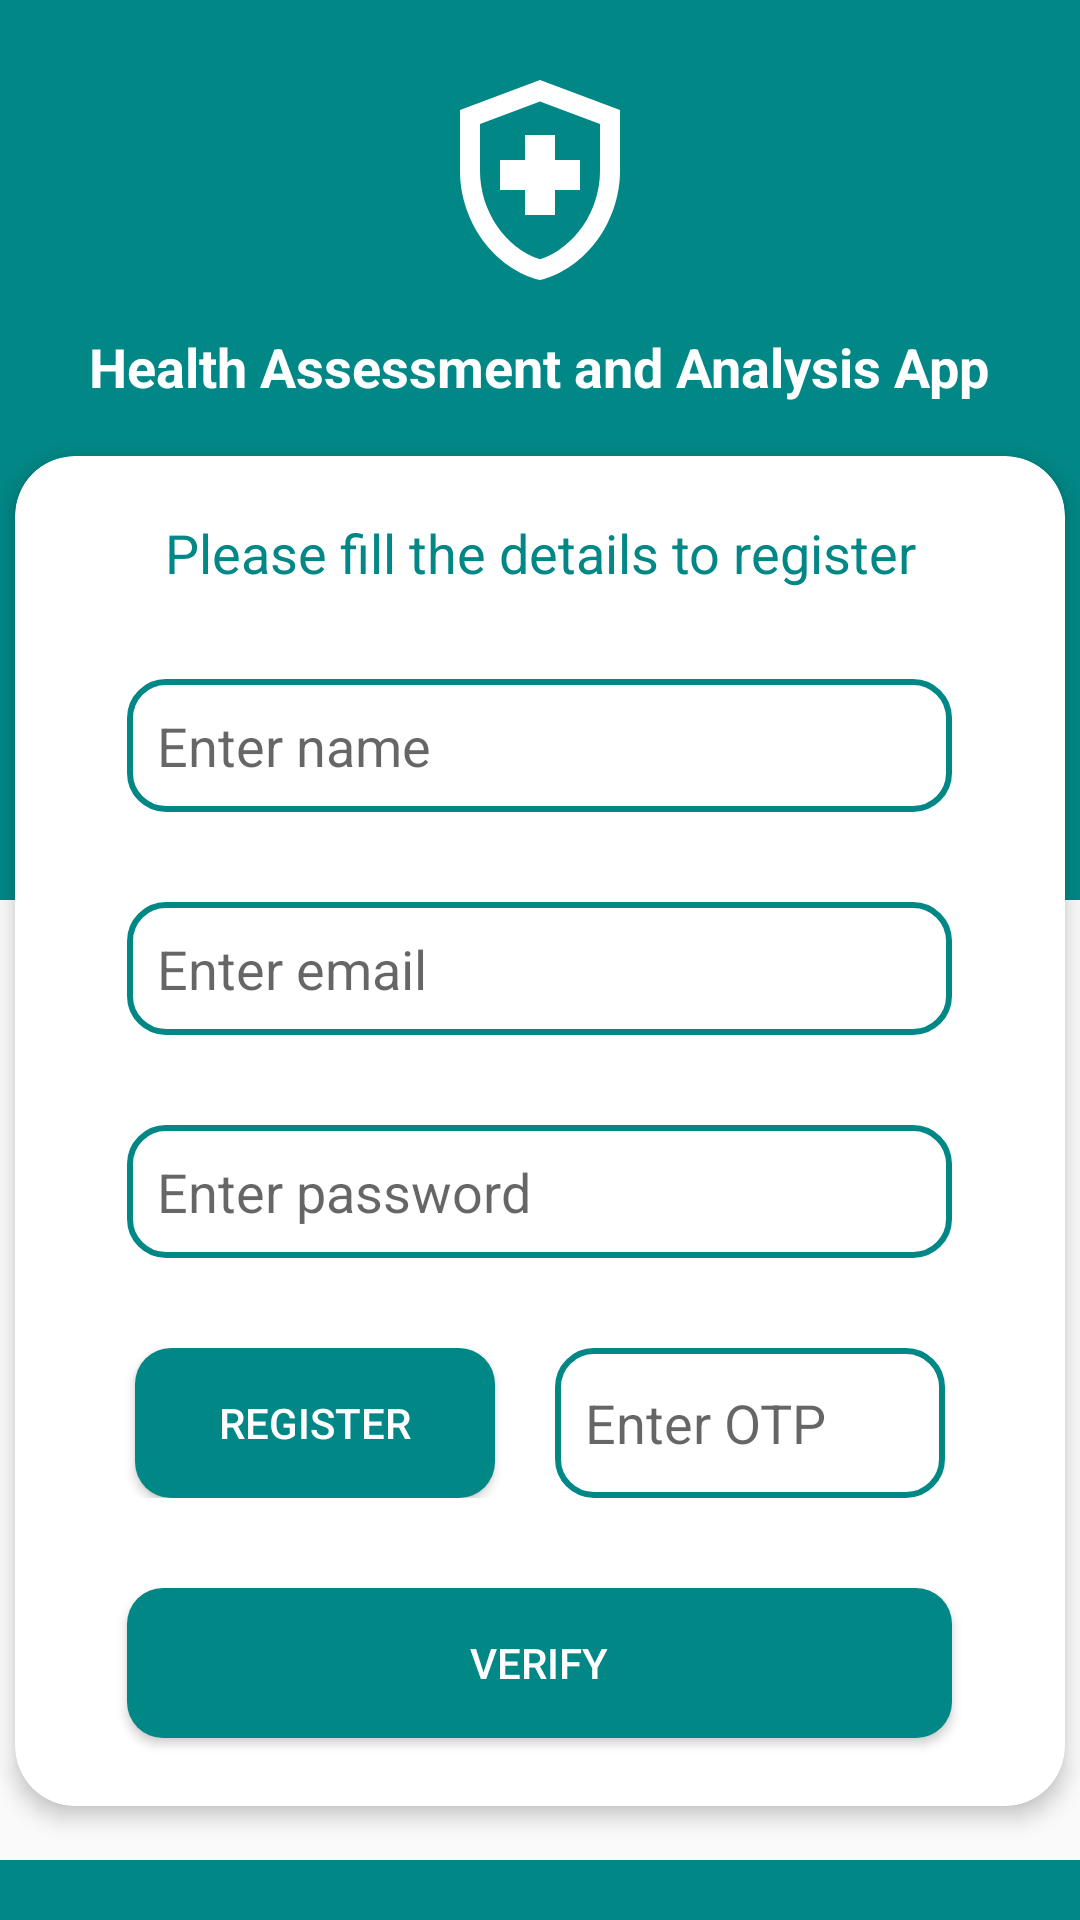

Produce the Android XML layout that renders to this screen, including the resource entries it uses.
<!-- AndroidManifest.xml: application theme Theme.Design.Light.NoActionBar -->
<!-- res/layout/activity_register.xml -->
<?xml version="1.0" encoding="utf-8"?>
<androidx.constraintlayout.widget.ConstraintLayout xmlns:android="http://schemas.android.com/apk/res/android"
    xmlns:app="http://schemas.android.com/apk/res-auto"
    xmlns:tools="http://schemas.android.com/tools"
    android:layout_width="match_parent"
    android:layout_height="match_parent"
    tools:context=".Register">
    <LinearLayout
        android:id="@+id/linearLayout"
        android:layout_width="match_parent"
        android:layout_height="300dp"
        android:background="@color/teal_700"
        android:orientation="vertical"
        app:layout_constraintBottom_toBottomOf="parent"
        app:layout_constraintEnd_toEndOf="parent"
        app:layout_constraintHorizontal_bias="0.0"
        app:layout_constraintStart_toStartOf="parent"
        app:layout_constraintTop_toTopOf="parent"
        app:layout_constraintVertical_bias="0.0">

        <ImageView
            android:layout_width="80dp"
            android:layout_height="80dp"
            android:layout_gravity="center"
            android:layout_marginTop="20dp"
            android:src="@drawable/ic_health_logo"
            app:tint="@color/white"></ImageView>

        <TextView
            android:layout_width="wrap_content"
            android:layout_height="wrap_content"
            android:layout_gravity="center"
            android:layout_marginTop="10dp"
            android:text="Health Assessment and Analysis App"
            android:textAlignment="center"
            android:textColor="@color/white"
            android:textSize="18sp"
            android:textStyle="bold"></TextView>

    </LinearLayout>

    <androidx.cardview.widget.CardView
        android:id="@+id/cardView"
        android:layout_width="350dp"
        android:layout_height="450dp"
        app:cardCornerRadius="20dp"
        app:cardElevation="4dp"
        app:layout_constraintBottom_toBottomOf="parent"
        app:layout_constraintEnd_toEndOf="parent"
        app:layout_constraintHorizontal_bias="0.5"
        app:layout_constraintStart_toStartOf="parent"
        app:layout_constraintTop_toTopOf="parent"
        app:layout_constraintVertical_bias="0.800">

        <LinearLayout
            android:id="@+id/login_ip"
            android:layout_width="match_parent"
            android:layout_height="match_parent"
            android:layout_gravity="center_horizontal"
            android:orientation="vertical">

            <TextView
                android:layout_width="match_parent"
                android:layout_height="wrap_content"
                android:layout_marginLeft="10dp"
                android:layout_marginTop="20dp"
                android:layout_marginRight="10dp"
                android:text="Please fill the details to register"
                android:textAlignment="center"
                android:textColor="@color/teal_700"
                android:textSize="18dp"></TextView>

            <EditText
                android:id="@+id/name"
                android:layout_width="275dp"
                android:layout_height="wrap_content"
                android:layout_gravity="center_horizontal"
                android:layout_marginTop="30dp"
                android:background="@drawable/edit_text_border"
                android:hint="Enter name"
                android:padding="10dp"
                android:textSize="18dp"></EditText>

            <EditText
                android:id="@+id/email"
                android:layout_width="275dp"
                android:layout_height="wrap_content"
                android:layout_gravity="center_horizontal"
                android:layout_marginTop="30dp"
                android:background="@drawable/edit_text_border"
                android:hint="Enter email"
                android:padding="10dp"
                android:textSize="18dp"></EditText>

            <EditText
                android:id="@+id/password"
                android:layout_width="275dp"
                android:layout_height="wrap_content"
                android:layout_gravity="center_horizontal"
                android:layout_marginTop="30dp"
                android:background="@drawable/edit_text_border"
                android:hint="Enter password"
                android:inputType="textPassword"
                android:padding="10dp"
                android:textSize="18dp"></EditText>

            <LinearLayout
                android:layout_width="match_parent"
                android:layout_height="50dp"
                android:layout_marginTop="30dp"
                android:orientation="horizontal">
                <Button
                    android:id="@+id/otpSend"
                    android:layout_width="120dp"
                    android:layout_height="50dp"
                    android:layout_gravity="center_horizontal"
                    android:layout_marginLeft="40dp"
                    android:background="@drawable/button_background"
                    android:text="Register"
                    android:textColor="@color/white"></Button>

                <EditText
                    android:id="@+id/otp"
                    android:layout_width="130dp"
                    android:layout_height="50dp"
                    android:layout_gravity="center_horizontal"
                    android:layout_marginTop="50dp"
                    android:layout_marginLeft="20dp"
                    android:background="@drawable/edit_text_border"
                    android:hint="Enter OTP"
                    android:inputType="textPassword"
                    android:padding="10dp"
                    android:textSize="18dp"></EditText>
            </LinearLayout>

            <Button
                android:id="@+id/registerSubmit"
                android:layout_width="275dp"
                android:layout_height="50dp"
                android:layout_gravity="center_horizontal"
                android:layout_marginTop="30dp"
                android:background="@drawable/button_background"
                android:text="VERIFY"
                android:textColor="@color/white"></Button>

            <TextView
                android:layout_width="wrap_content"
                android:layout_height="wrap_content"
                android:layout_gravity="center_horizontal"
                android:layout_marginTop="20dp"
                android:text="Already Registered? Login Here"
                android:textColor="@color/teal_700"
                android:textSize="15dp"
                android:textStyle="bold"
                android:id="@+id/goToLogin">

            </TextView>
        </LinearLayout>

    </androidx.cardview.widget.CardView>

    <LinearLayout
        android:layout_width="match_parent"
        android:layout_height="20dp"
        android:background="@color/teal_700"
        android:backgroundTint="@color/teal_700"
        android:orientation="vertical"
        app:layout_constraintBottom_toBottomOf="parent"
        app:layout_constraintEnd_toEndOf="parent"
        app:layout_constraintHorizontal_bias="0.0"
        app:layout_constraintStart_toStartOf="parent"
        app:layout_constraintTop_toBottomOf="@+id/cardView"
        app:layout_constraintVertical_bias="0.995">

    </LinearLayout>
</androidx.constraintlayout.widget.ConstraintLayout>
<!-- resources referenced by this layout -->
<resources>
  <!-- drawable button_background (drawable) -->
  <shape
      xmlns:android="http://schemas.android.com/apk/res/android"
      android:shape="rectangle">
      <solid android:color="@color/teal_700"/>
      <corners
          android:bottomLeftRadius="12dp"
          android:bottomRightRadius="12dp"
          android:topLeftRadius="12dp"
          android:topRightRadius="12dp"/>
  </shape>
  <!-- drawable edit_text_border (drawable) -->
  <shape
      xmlns:android="http://schemas.android.com/apk/res/android"
      android:shape="rectangle">
      <solid android:color="#00FFFFFF"/>
      <corners
          android:bottomLeftRadius="12dp"
          android:bottomRightRadius="12dp"
          android:topLeftRadius="12dp"
          android:topRightRadius="12dp"/>
      <stroke
          android:color="@color/teal_700"
          android:width="2dp"/>
  </shape>
  <!-- drawable ic_health_logo (drawable) -->
  <vector xmlns:android="http://schemas.android.com/apk/res/android"
      android:width="24dp"
      android:height="24dp"
      android:viewportWidth="24"
      android:viewportHeight="24"
      android:tint="?attr/colorControlNormal">
      <path
          android:fillColor="@android:color/white"
          android:pathData="M10.5,13H8v-3h2.5V7.5h3V10H16v3h-2.5v2.5h-3V13zM12,2L4,5v6.09c0,5.05 3.41,9.76 8,10.91c4.59,-1.15 8,-5.86 8,-10.91V5L12,2zM18,11.09c0,4 -2.55,7.7 -6,8.83c-3.45,-1.13 -6,-4.82 -6,-8.83v-4.7l6,-2.25l6,2.25V11.09z"/>
  </vector>
  <!-- not gathered from this repository: default colours our renderer supplied (Android Studio template values) -->
  <color name="teal_700">#FF018786</color>
  <color name="white">#FFFFFFFF</color>
</resources>
